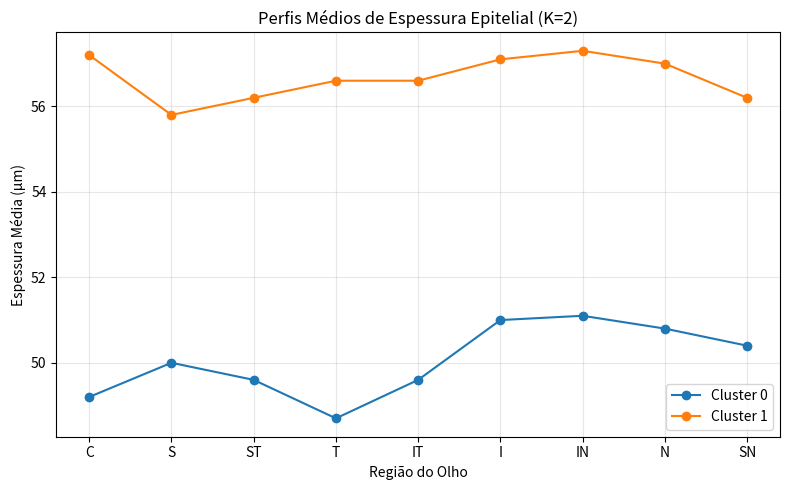
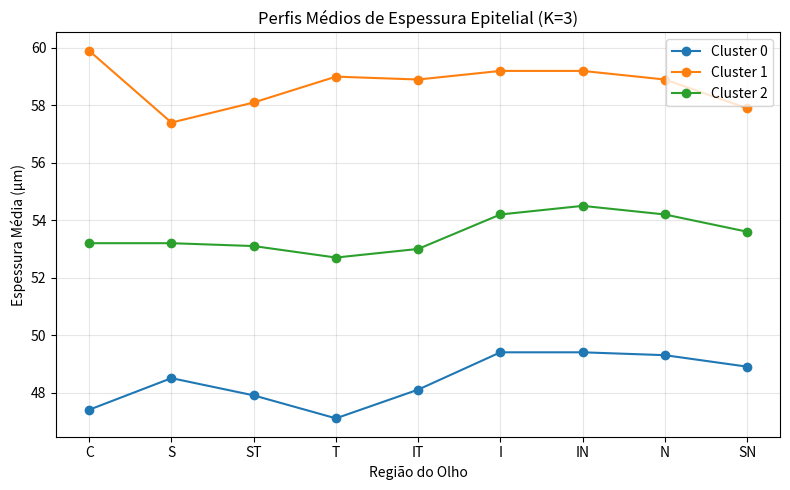
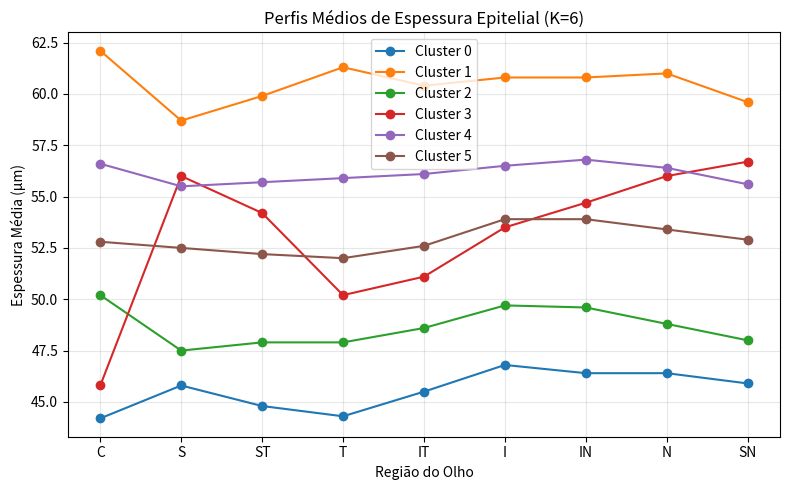
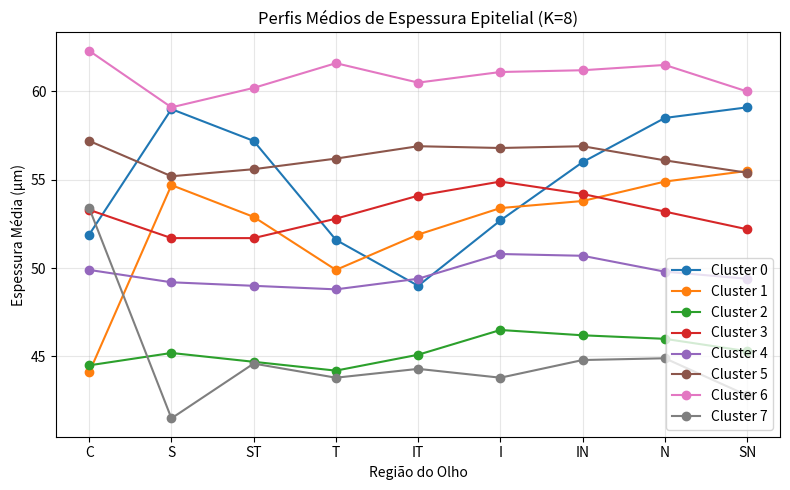

Here is the Python script that generated these plots, in order:
import matplotlib.pyplot as plt
import pandas as pd

# -----------------------------
# Dados médios por cluster (simplificados)
# -----------------------------
data_k2 = {
    0: [49.2, 50.0, 49.6, 48.7, 49.6, 51.0, 51.1, 50.8, 50.4],
    1: [57.2, 55.8, 56.2, 56.6, 56.6, 57.1, 57.3, 57.0, 56.2]
}

data_k3 = {
    0: [47.4, 48.5, 47.9, 47.1, 48.1, 49.4, 49.4, 49.3, 48.9],
    1: [59.9, 57.4, 58.1, 59.0, 58.9, 59.2, 59.2, 58.9, 57.9],
    2: [53.2, 53.2, 53.1, 52.7, 53.0, 54.2, 54.5, 54.2, 53.6]
}

data_k6 = {
    0: [44.2, 45.8, 44.8, 44.3, 45.5, 46.8, 46.4, 46.4, 45.9],
    1: [62.1, 58.7, 59.9, 61.3, 60.4, 60.8, 60.8, 61.0, 59.6],
    2: [50.2, 47.5, 47.9, 47.9, 48.6, 49.7, 49.6, 48.8, 48.0],
    3: [45.8, 56.0, 54.2, 50.2, 51.1, 53.5, 54.7, 56.0, 56.7],
    4: [56.6, 55.5, 55.7, 55.9, 56.1, 56.5, 56.8, 56.4, 55.6],
    5: [52.8, 52.5, 52.2, 52.0, 52.6, 53.9, 53.9, 53.4, 52.9]
}

data_k8 = {
    0: [51.9, 59.0, 57.2, 51.6, 49.0, 52.7, 56.0, 58.5, 59.1],
    1: [44.1, 54.7, 52.9, 49.9, 51.9, 53.4, 53.8, 54.9, 55.5],
    2: [44.5, 45.2, 44.7, 44.2, 45.1, 46.5, 46.2, 46.0, 45.3],
    3: [53.3, 51.7, 51.7, 52.8, 54.1, 54.9, 54.2, 53.2, 52.2],
    4: [49.9, 49.2, 49.0, 48.8, 49.4, 50.8, 50.7, 49.8, 49.4],
    5: [57.2, 55.2, 55.6, 56.2, 56.9, 56.8, 56.9, 56.1, 55.4],
    6: [62.3, 59.1, 60.2, 61.6, 60.5, 61.1, 61.2, 61.5, 60.0],
    7: [53.4, 41.5, 44.6, 43.8, 44.3, 43.8, 44.8, 44.9, 42.8]
}

regions = ['C', 'S', 'ST', 'T', 'IT', 'I', 'IN', 'N', 'SN']


# -----------------------------
# Função para plotar os perfis
# -----------------------------
def plot_profiles(data, K):
    plt.figure(figsize=(8,5))
    for cluster, values in data.items():
        plt.plot(regions, values, marker='o', label=f'Cluster {cluster}')
    plt.title(f'Perfis Médios de Espessura Epitelial (K={K})')
    plt.xlabel('Região do Olho')
    plt.ylabel('Espessura Média (µm)')
    plt.legend()
    plt.grid(alpha=0.3)
    plt.tight_layout()
    plt.show()


# -----------------------------
# Gerar gráficos
# -----------------------------
plot_profiles(data_k2, 2)
plot_profiles(data_k3, 3)
plot_profiles(data_k6, 6)
plot_profiles(data_k8, 8)
